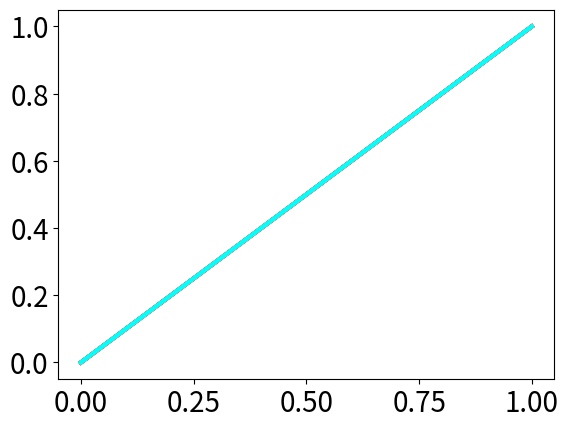

The matplotlib source for this figure:
import matplotlib.pyplot as plt

def export_legend(labels, exps, savepath):
    """
    Export a legend in a borderless, horizontal format
    """
    plt.rcParams.update({'font.size': 20})
    ## Create a fake axes to use
    x = [0, 1]
    y = [0, 1]
    for exp in exps:
        plt.plot(x,y,linewidth=3, label=labels[exp][0], color=labels[exp][1])
    ax = plt.gca()
    fig2 = plt.figure()
    ax2 = fig2.add_subplot()
    ax2.axis('off')
    legend = ax2.legend(*ax.get_legend_handles_labels(), frameon=False, loc='lower center', ncol=len(exps),)
    fig  = legend.figure
    fig.canvas.draw()
    bbox  = legend.get_window_extent().transformed(fig.dpi_scale_trans.inverted())
    fig.savefig(savepath, dpi="figure", bbox_inches=bbox)

if __name__ == "__main__":
    labels = {'action': ('F.A. Action Only', 'blue'),
              'scalar': ('F.A. Scalar Only', 'red'),
              'human_choice': ('F.A. Human Choice', 'green'),
              'full': ('F.R./All Human Choice', 'magenta'),
              'traj': ('F.R./Cur Human Choice', 'gold'),
              'baseline': ('Baseline', 'cyan')}
    exps = ["action", "scalar", "human_choice", "full", "traj", "baseline"]

    export_legend(labels, exps, "legend.pdf")
